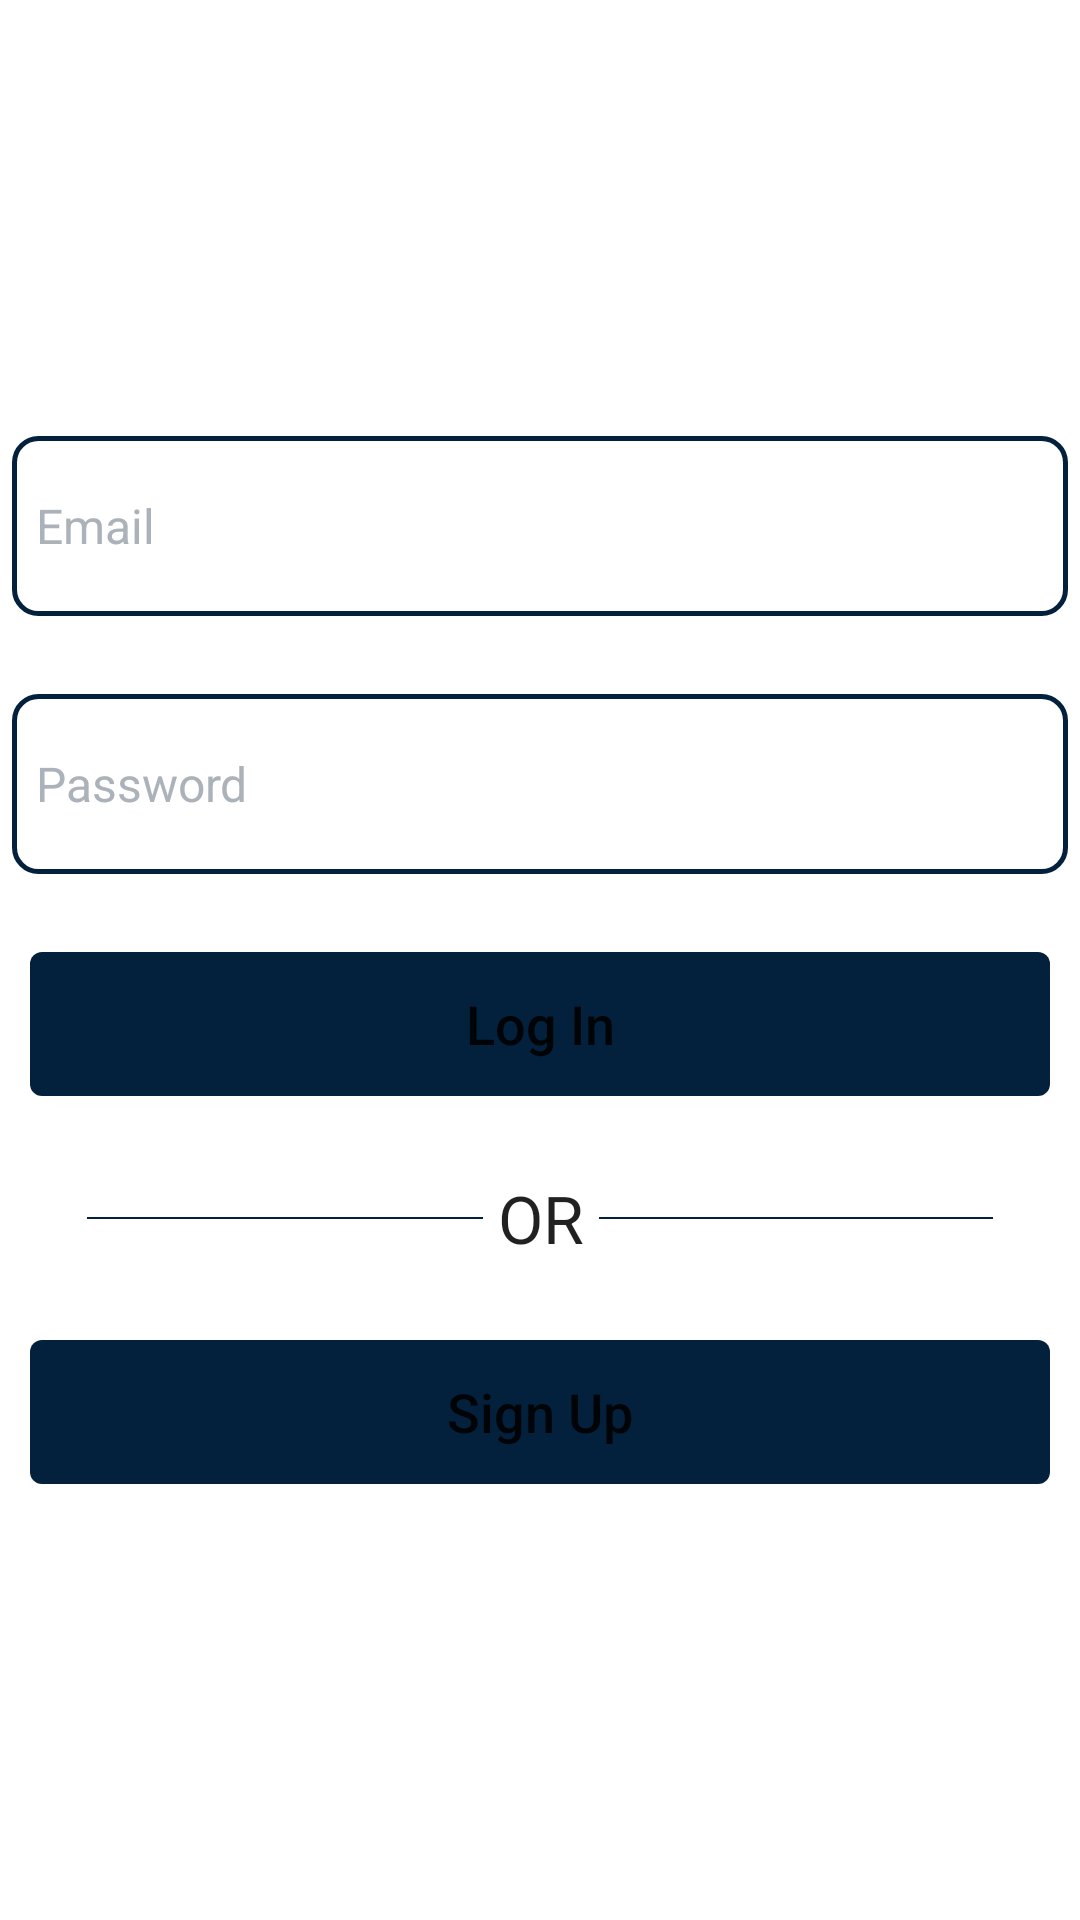

Layout XML and referenced resources for this Android screen:
<!-- AndroidManifest.xml: application theme Theme.AuthMe -->
<!-- res/layout/activity_login.xml -->
<?xml version="1.0" encoding="utf-8"?>
<androidx.constraintlayout.widget.ConstraintLayout xmlns:android="http://schemas.android.com/apk/res/android"
    xmlns:app="http://schemas.android.com/apk/res-auto"
    xmlns:tools="http://schemas.android.com/tools"
    android:layout_width="match_parent"
    android:layout_height="match_parent"
    tools:context=".view.LoginActivity">

    <LinearLayout
        android:layout_width="match_parent"
        android:layout_height="wrap_content"
        android:layout_marginStart="4dp"
        android:layout_marginEnd="4dp"
        android:gravity="top|center_horizontal"
        android:orientation="vertical"
        android:weightSum="4"
        app:layout_constraintBottom_toBottomOf="parent"
        app:layout_constraintEnd_toEndOf="parent"
        app:layout_constraintStart_toStartOf="parent"
        app:layout_constraintTop_toTopOf="parent">


        <EditText
            android:id="@+id/etEnterLoginEmail"
            android:layout_width="match_parent"
            android:layout_height="60dp"
            android:background="@drawable/edit_text_bg_round"
            android:hint="Email"
            android:inputType="textEmailAddress"
            android:maxHeight="60dp"
            android:padding="8dp"
            android:textColor="@color/color_primary_dark"
            android:textColorHint="@color/gray_dark"
            android:textSize="16sp" />


        <EditText
            android:id="@+id/etEnterLoginPassword"
            android:layout_width="match_parent"
            android:layout_height="wrap_content"
            android:layout_marginTop="@dimen/sign_in_page_common_margin"
            android:background="@drawable/edit_text_bg_round"
            android:hint="Password"
            android:inputType="textPassword"
            android:padding="8dp"
            android:textColor="@color/color_primary_dark"
            android:textColorHint="@color/gray_dark"
            android:textSize="16sp" />

        <Button
            android:id="@+id/btnLogIn"
            android:layout_width="match_parent"
            android:layout_height="wrap_content"
            android:layout_marginStart="6dp"
            android:layout_marginTop="@dimen/sign_in_page_common_margin"
            android:layout_marginEnd="6dp"
            android:background="@drawable/button_bg_round"
            android:text="Log In"
            android:textAllCaps="false"
            android:textSize="18sp" />

        <LinearLayout
            android:layout_width="match_parent"
            android:layout_height="wrap_content"
            android:layout_marginStart="25dp"
            android:layout_marginTop="@dimen/sign_in_page_common_margin"
            android:layout_marginEnd="25dp"
            android:gravity="center"
            android:orientation="horizontal"
            android:weightSum="3">

            <View
                android:layout_width="match_parent"
                android:layout_height=".5dp"
                android:layout_weight="1"
                android:background="@color/color_primary" />


            <TextView
                android:layout_width="wrap_content"
                android:layout_height="wrap_content"
                android:layout_gravity="center_horizontal"
                android:layout_marginStart="5dp"
                android:layout_marginEnd="5dp"
                android:text="OR"
                android:textAppearance="?android:attr/textAppearanceLarge" />

            <View
                android:id="@+id/topDivider"
                android:layout_width="match_parent"
                android:layout_height=".5dp"
                android:layout_weight="1"
                android:background="@color/color_primary" />
        </LinearLayout>

        <Button
            android:id="@+id/btnSignUp"
            android:layout_width="match_parent"
            android:layout_height="wrap_content"
            android:layout_marginStart="6dp"
            android:layout_marginTop="@dimen/sign_in_page_common_margin"
            android:layout_marginEnd="6dp"
            android:background="@drawable/button_bg_round"
            android:text="Sign Up"
            android:textAllCaps="false"
            android:textSize="18sp" />

    </LinearLayout>

</androidx.constraintlayout.widget.ConstraintLayout>
<!-- resources referenced by this layout -->
<resources>
  <color name="color_primary">#03203C</color>
  <color name="color_primary_dark">#120E43</color>
  <color name="gray_dark">#ABB2B9</color>
  <dimen name="sign_in_page_common_margin">26dp</dimen>
  <!-- drawable button_bg_round (drawable) -->
  <?xml version="1.0" encoding="utf-8"?>
  <shape xmlns:android="http://schemas.android.com/apk/res/android"
      android:shape="rectangle">
  
      <solid android:color="@color/color_primary" />
  
      <corners android:radius="4dp" />
  
      <padding
          android:bottom="8dp"
          android:left="8dp"
          android:right="8dp"
          android:top="8dp" />
  
  </shape>
  <!-- drawable edit_text_bg_round (drawable) -->
  <?xml version="1.0" encoding="utf-8"?>
  <shape xmlns:android="http://schemas.android.com/apk/res/android"
      android:shape="rectangle">
  
      <stroke
          android:width="1.5dp"
          android:color="@color/color_primary"/>
      <corners android:radius="8dp" />
  
      <solid
          android:color="@android:color/transparent"/>
  
  
      <size
          android:height="60dp"/>
  
  
  </shape>
  <style name="Theme.AuthMe" parent="Theme.MaterialComponents.Light.DarkActionBar">
          
          <item name="colorPrimary">@color/color_primary</item>
          <item name="colorPrimaryVariant">@color/color_primary_dark</item>
          <item name="colorOnPrimary">@color/white</item>
          <item name="colorAccent">?attr/colorPrimary</item>
          
          <item name="android:statusBarColor">?attr/colorPrimary</item>
          
  
      </style>
  <color name="white">#FFFFFFFF</color>
</resources>
